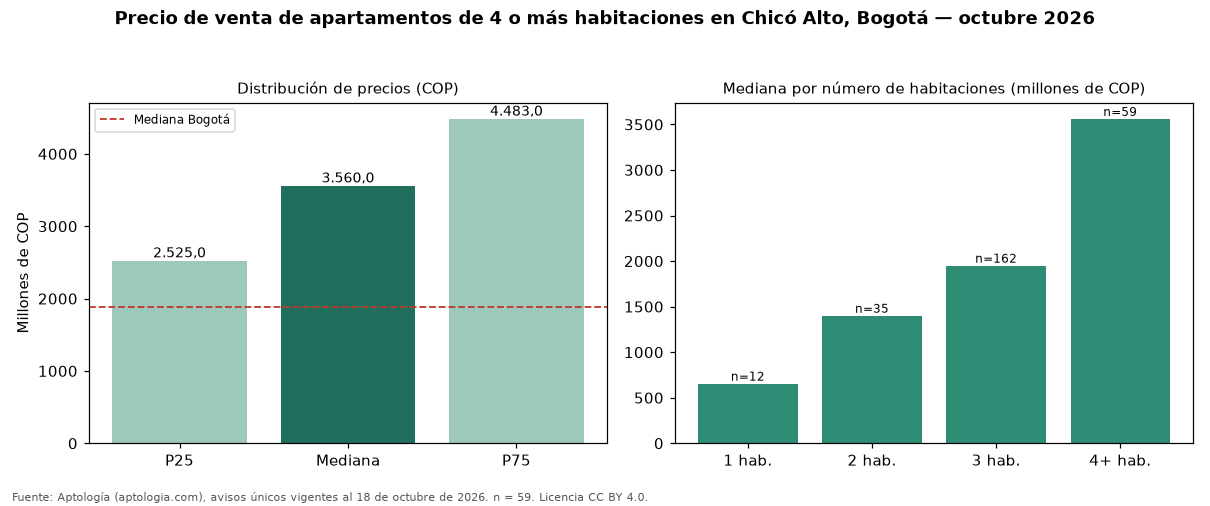

The file beside this chart, header and first rows:
seccion, metrica, valor_cop, n
precio, p25, 2525000000, 59
precio, mediana, 3560000000, 59
precio, p75, 4483000000, 59
cop_por_m2, p25, 7982301, 59
cop_por_m2, mediana, 9859155, 59
cop_por_m2, p75, 11142499, 59
area, area_mediana_m2, 357.5, 59
habitaciones, 1, 655000000, 12
habitaciones, 2, 1400000000, 35
habitaciones, 3, 1950000000, 162
habitaciones, 4+, 3560000000, 59
administracion, mediana, 3200000, 50
estrato, moda, 6, 
parqueadero, porcentaje_con_parqueadero, 98.3, 59
ciudad, mediana_ciudad, 1890000000, 4388
ciudad, mediana_cop_por_m2_ciudad, 7311919, 4388
